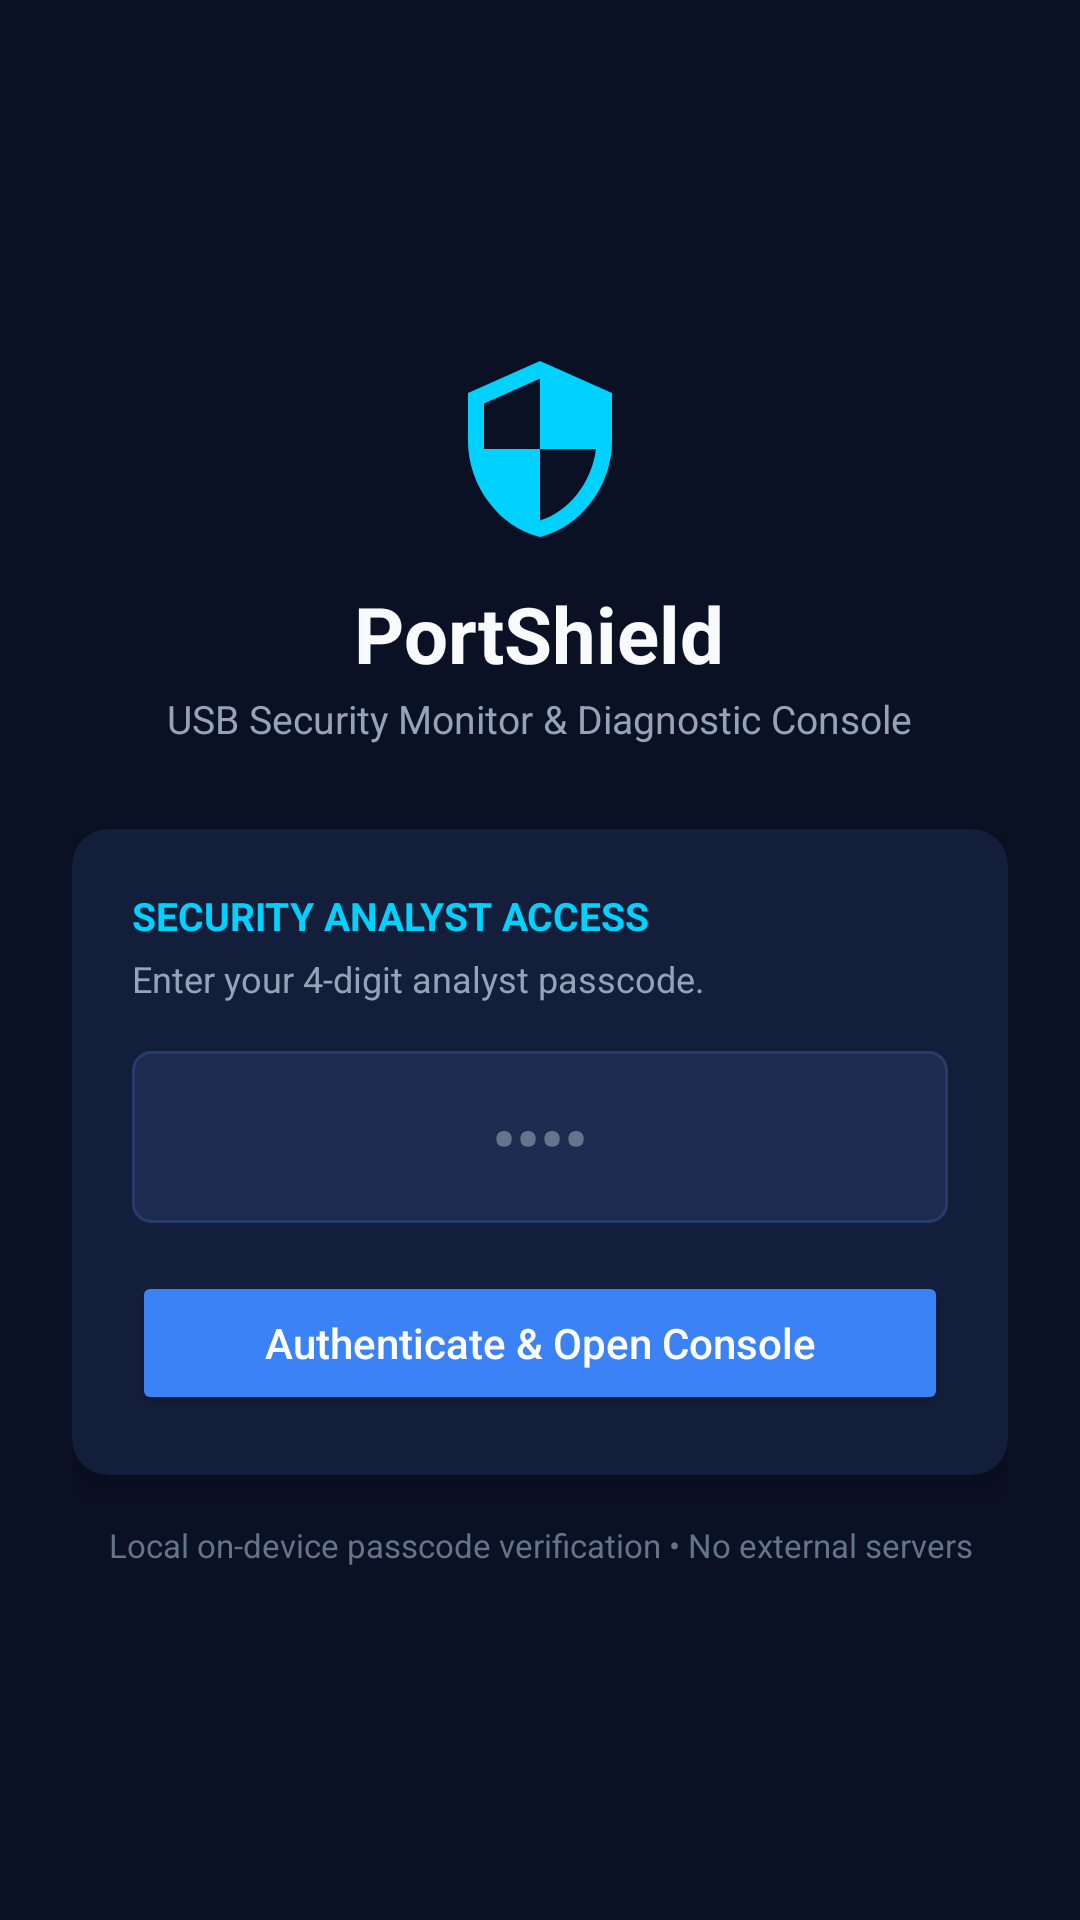

This screen was rendered from an Android layout file. Write that file and the resources it references.
<!-- AndroidManifest.xml: application theme Theme.PortShield -->
<!-- res/layout/activity_login.xml -->
<?xml version="1.0" encoding="utf-8"?>
<ScrollView xmlns:android="http://schemas.android.com/apk/res/android"
    xmlns:app="http://schemas.android.com/apk/res-auto"
    android:layout_width="match_parent"
    android:layout_height="match_parent"
    android:background="@color/bg_navy_primary"
    android:fillViewport="true">

    <LinearLayout
        android:layout_width="match_parent"
        android:layout_height="wrap_content"
        android:gravity="center"
        android:orientation="vertical"
        android:padding="24dp">

        <ImageView
            android:id="@+id/imgLoginShield"
            android:layout_width="64dp"
            android:layout_height="64dp"
            android:contentDescription="@string/app_name"
            android:src="@drawable/ic_shield" />

        <TextView
            android:layout_width="wrap_content"
            android:layout_height="wrap_content"
            android:layout_marginTop="12dp"
            android:text="@string/app_name"
            android:textColor="@color/text_primary"
            android:textSize="26sp"
            android:textStyle="bold" />

        <TextView
            android:layout_width="wrap_content"
            android:layout_height="wrap_content"
            android:layout_marginTop="2dp"
            android:text="USB Security Monitor &amp; Diagnostic Console"
            android:textColor="@color/text_secondary"
            android:textSize="13sp" />

        <androidx.cardview.widget.CardView
            android:layout_width="match_parent"
            android:layout_height="wrap_content"
            android:layout_marginTop="28dp"
            android:layout_marginBottom="16dp"
            app:cardBackgroundColor="@color/bg_navy_card"
            app:cardCornerRadius="@dimen/card_corner_radius"
            app:cardElevation="6dp">

            <LinearLayout
                android:layout_width="match_parent"
                android:layout_height="wrap_content"
                android:orientation="vertical"
                android:padding="20dp">

                <TextView
                    android:id="@+id/tvCardHeader"
                    android:layout_width="wrap_content"
                    android:layout_height="wrap_content"
                    android:text="SECURITY ANALYST ACCESS"
                    android:textColor="@color/accent_cyan"
                    android:textSize="13sp"
                    android:textStyle="bold" />

                <TextView
                    android:id="@+id/tvCardSubheader"
                    android:layout_width="match_parent"
                    android:layout_height="wrap_content"
                    android:layout_marginTop="4dp"
                    android:text="Enter your 4-digit analyst passcode."
                    android:textColor="@color/text_secondary"
                    android:textSize="12sp" />

                
                <EditText
                    android:id="@+id/etAnalystPin"
                    android:layout_width="match_parent"
                    android:layout_height="wrap_content"
                    android:layout_marginTop="16dp"
                    android:background="@drawable/bg_status_badge"
                    android:gravity="center"
                    android:hint="••••"
                    android:inputType="numberPassword"
                    android:maxLength="4"
                    android:padding="14dp"
                    android:textColor="@color/text_primary"
                    android:textColorHint="@color/text_muted"
                    android:textSize="22sp"
                    android:textStyle="bold" />

                
                <EditText
                    android:id="@+id/etConfirmPin"
                    android:layout_width="match_parent"
                    android:layout_height="wrap_content"
                    android:layout_marginTop="10dp"
                    android:background="@drawable/bg_status_badge"
                    android:gravity="center"
                    android:hint="Confirm PIN"
                    android:inputType="numberPassword"
                    android:maxLength="4"
                    android:padding="14dp"
                    android:textColor="@color/text_primary"
                    android:textColorHint="@color/text_muted"
                    android:textSize="16sp"
                    android:textStyle="bold"
                    android:visibility="gone" />

                <Button
                    android:id="@+id/btnLoginAction"
                    android:layout_width="match_parent"
                    android:layout_height="wrap_content"
                    android:layout_marginTop="16dp"
                    android:backgroundTint="@color/accent_blue"
                    android:text="Authenticate &amp; Open Console"
                    android:textAllCaps="false"
                    android:textColor="@color/white" />

            </LinearLayout>
        </androidx.cardview.widget.CardView>

        <TextView
            android:layout_width="match_parent"
            android:layout_height="wrap_content"
            android:gravity="center"
            android:text="Local on-device passcode verification • No external servers"
            android:textColor="@color/text_muted"
            android:textSize="11sp" />

    </LinearLayout>
</ScrollView>
<!-- resources referenced by this layout -->
<resources>
  <color name="accent_blue">#3B82F6</color>
  <color name="accent_cyan">#00D2FF</color>
  <color name="bg_navy_card">#131E3A</color>
  <color name="bg_navy_primary">#0A1124</color>
  <color name="text_muted">#64748B</color>
  <color name="text_primary">#F8FAFC</color>
  <color name="text_secondary">#94A3B8</color>
  <color name="white">#FFFFFF</color>
  <dimen name="card_corner_radius">12dp</dimen>
  <!-- drawable bg_status_badge (drawable) -->
  <?xml version="1.0" encoding="utf-8"?>
  <shape xmlns:android="http://schemas.android.com/apk/res/android"
      android:shape="rectangle">
      <solid android:color="@color/bg_navy_elevated" />
      <corners android:radius="6dp" />
      <stroke
          android:width="1dp"
          android:color="@color/border_subtle" />
  </shape>
  <!-- drawable ic_shield (drawable) -->
  <?xml version="1.0" encoding="utf-8"?>
  <vector xmlns:android="http://schemas.android.com/apk/res/android"
      android:width="40dp"
      android:height="40dp"
      android:viewportWidth="24"
      android:viewportHeight="24">
      <path
          android:fillColor="#00D2FF"
          android:pathData="M12,1L3,5v6c0,5.55 3.84,10.74 9,12 5.16,-1.26 9,-6.45 9,-12V5l-9,-4zM12,11.99h7c-0.53,4.12 -3.28,7.79 -7,8.94V12H5V6.3l7,-3.11v8.8z" />
  </vector>
  <string name="app_name">PortShield</string>
  <style name="Theme.PortShield" parent="Theme.MaterialComponents.DayNight.DarkActionBar">
          <item name="colorPrimary">@color/bg_navy_card</item>
          <item name="colorPrimaryVariant">@color/bg_navy_primary</item>
          <item name="colorOnPrimary">@color/text_primary</item>
          <item name="colorSecondary">@color/accent_cyan</item>
          <item name="colorOnSecondary">@color/bg_navy_primary</item>
          <item name="android:windowBackground">@color/bg_navy_primary</item>
          <item name="android:statusBarColor">@color/bg_navy_primary</item>
          <item name="android:navigationBarColor">@color/bg_navy_primary</item>
      </style>
  <color name="bg_navy_elevated">#1C2B4F</color>
  <color name="border_subtle">#293B6A</color>
</resources>
